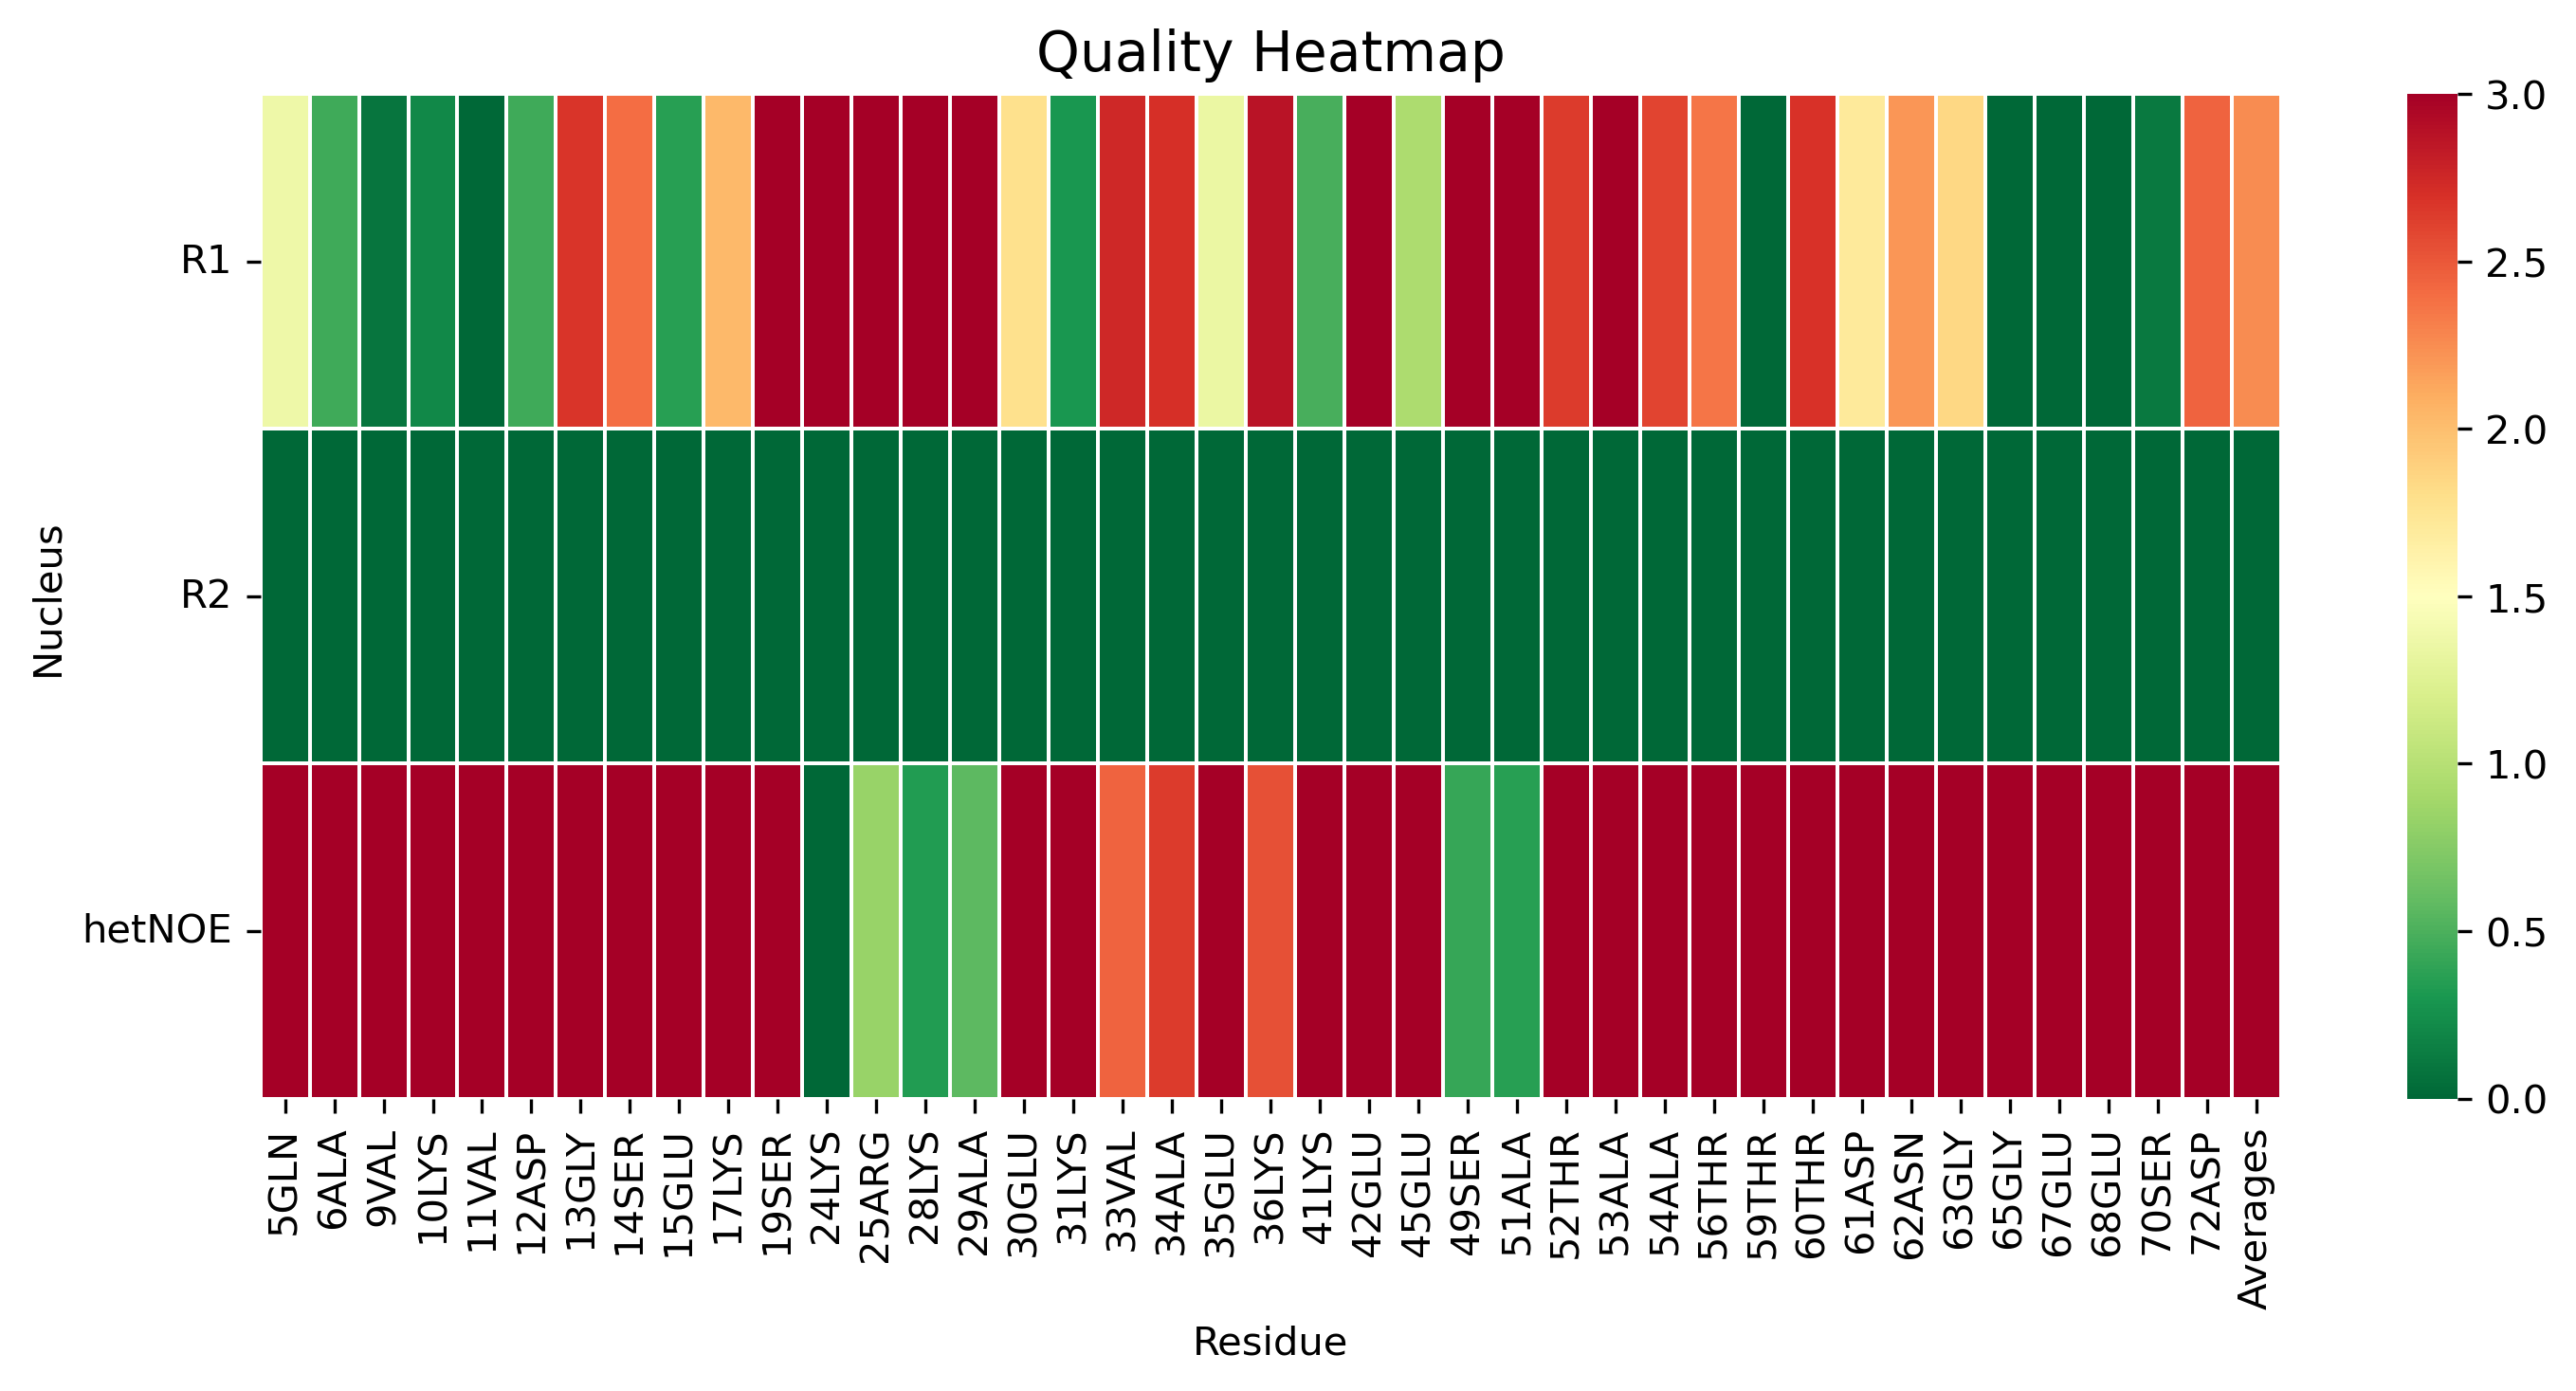

The data file committed next to this chart (first rows):
, 5GLN, 6ALA, 9VAL, 10LYS, 11VAL, 12ASP, 13GLY, 14SER, 15GLU, 17LYS, 19SER, 24LYS, 25ARG, 28LYS, 29ALA, 30GLU, 31LYS, 33VAL, 34ALA, 35GLU, 36LYS, 41LYS, 42GLU
R1, 1.366, 0.451, 0.09349, 0.2044, 0.0, 0.4518, 2.678, 2.399, 0.3534, 2.037, 3.233, 4.359, 3.378, 5.281, 5.129, 1.782, 0.2988, 2.75, 2.7, 1.343, 2.878, 0.4912, 3.754
R2, 0.0, 0.0, 0.0, 0.0, 0.0, 0.0, 0.0, 0.0, 0.0, 0.0, 0.0, 0.0, 0.0, 0.0, 0.0, 0.0, 0.0, 0.0, 0.0, 0.0, 0.0, 0.0, 0.0
hetNOE, 18.12, 17.09, 3.423, 7.882, 8.454, 6.513, 4.849, 3.925, 4.851, 3.097, 3.842, 0.0, 0.8374, 0.3382, 0.5732, 4.075, 11.26, 2.447, 2.64, 9.086, 2.532, 6.736, 3.297
